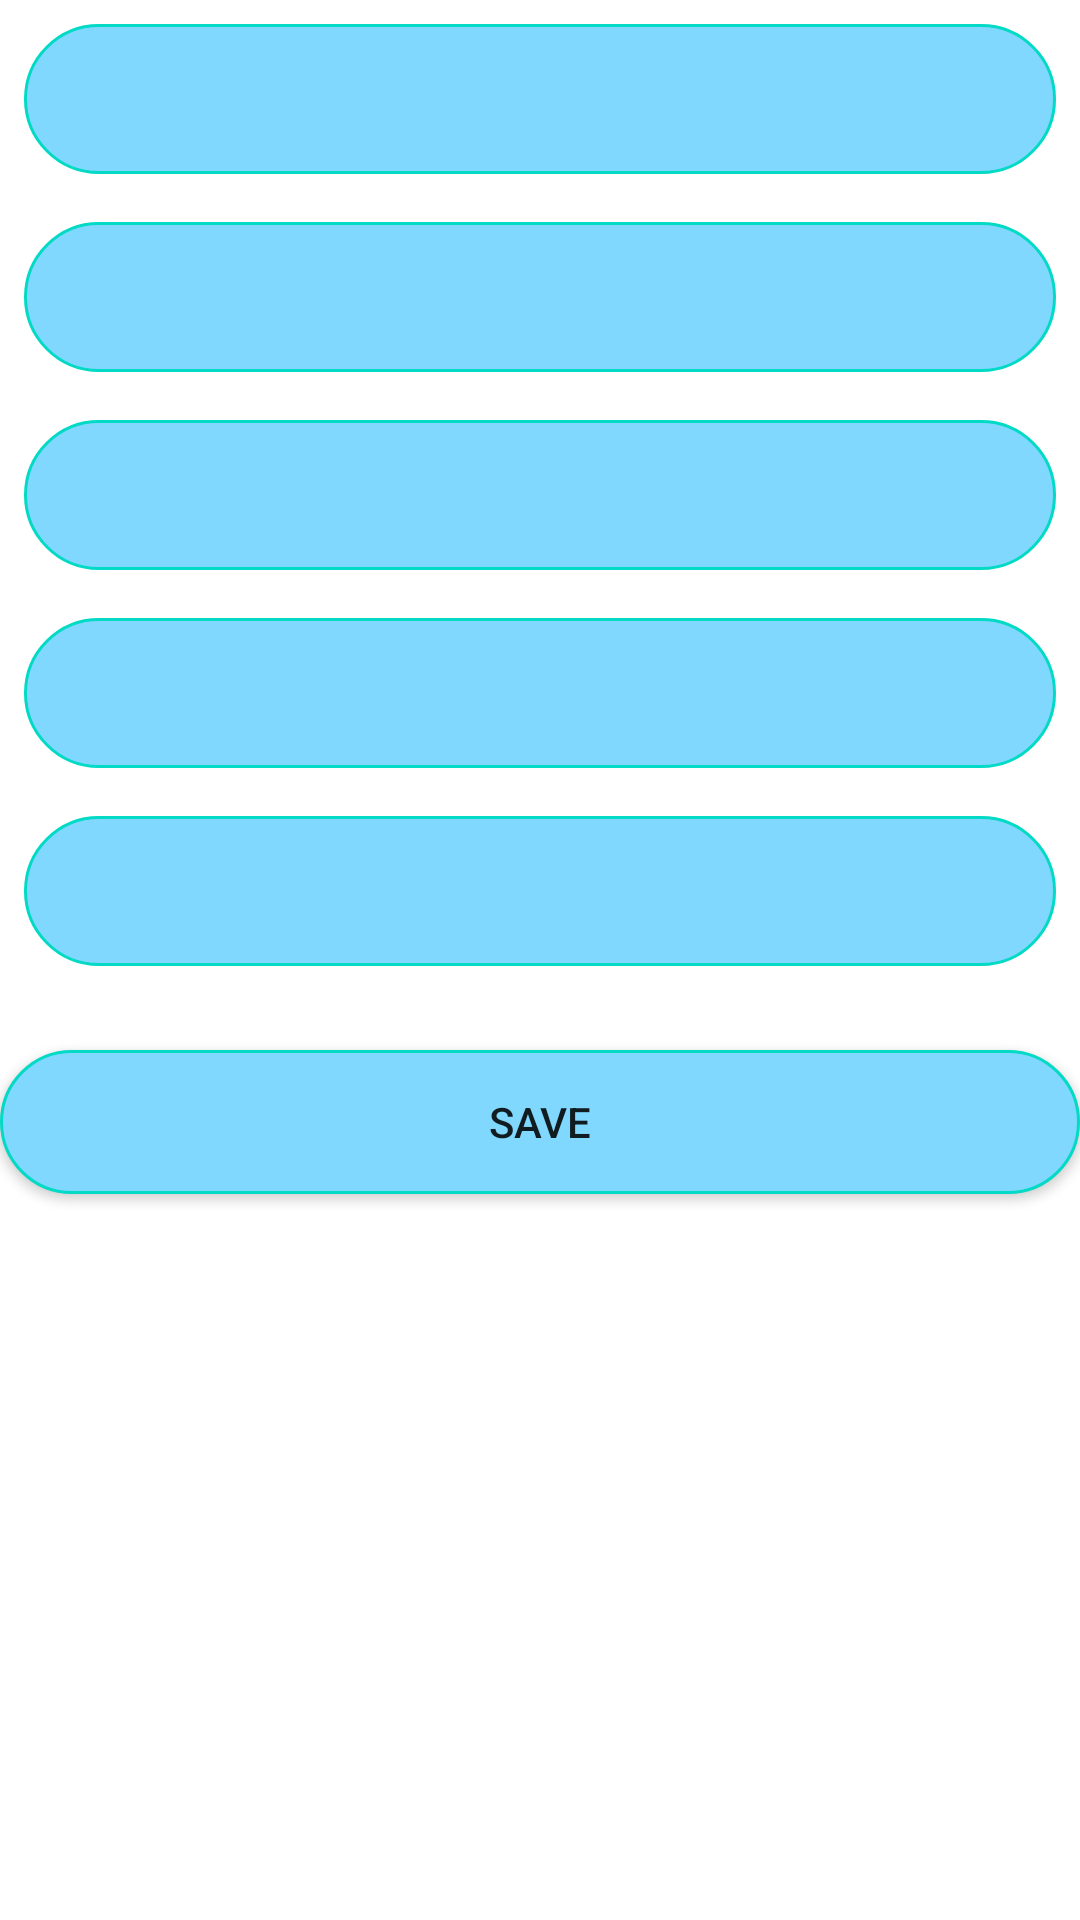

Reconstruct the res/layout file that produces this screen, plus the resources it refers to.
<!-- AndroidManifest.xml: application theme Theme.HW9_Q2 -->
<!-- res/layout/fragment_second.xml -->
<?xml version="1.0" encoding="utf-8"?>
<LinearLayout xmlns:android="http://schemas.android.com/apk/res/android"
    xmlns:tools="http://schemas.android.com/tools"
    android:layout_width="match_parent"
    android:layout_height="match_parent"
    android:orientation="vertical"
    tools:context=".SecondFragment">
    <TextView
        android:id="@+id/viewName"
        android:layout_width="match_parent"
        android:layout_height="50dp"
        android:layout_margin="8dp"
        android:background="@drawable/shape"
        android:gravity="center"
        />

    <TextView
        android:id="@+id/viewUserName"
        android:layout_width="match_parent"
        android:layout_height="50dp"
        android:layout_margin="8dp"
        android:gravity="center"
        android:background="@drawable/shape"
        />

    <TextView
        android:id="@+id/viewEmail"
        android:layout_width="match_parent"
        android:layout_height="50dp"
        android:layout_margin="8dp"
        android:gravity="center"
        android:background="@drawable/shape"
         />

    <TextView
        android:id="@+id/viewpassword"
        android:layout_width="match_parent"
        android:layout_height="50dp"
        android:layout_margin="8dp"
        android:gravity="center"
        android:background="@drawable/shape"
        />
    <TextView
        android:id="@+id/viewgender"
        android:layout_width="match_parent"
        android:layout_height="50dp"
        android:layout_margin="8dp"
        android:gravity="center"
        android:background="@drawable/shape"
        />

    <Button
        android:id="@+id/save"
        android:layout_width="match_parent"
        android:layout_height="wrap_content"
        android:text="save"
        android:layout_marginTop="20dp"
        android:background="@drawable/shape"/>

</LinearLayout>
<!-- resources referenced by this layout -->
<resources>
  <!-- drawable shape (drawable) -->
  <?xml version="1.0" encoding="utf-8"?>
  <shape
      xmlns:android="http://schemas.android.com/apk/res/android"
      android:shape="rectangle">
  
      <stroke
          android:color="@color/teal_200"
          android:width="1dp"/>
      <corners
          android:radius="190dp"/>
      <solid
          android:color="#80D8FF"/>
  
  
  </shape>
  <style name="Theme.HW9_Q2" parent="Theme.MaterialComponents.DayNight.DarkActionBar">
          
          <item name="colorPrimary">@color/purple_500</item>
          <item name="colorPrimaryVariant">@color/purple_700</item>
          <item name="colorOnPrimary">@color/white</item>
          
          <item name="colorSecondary">@color/teal_200</item>
          <item name="colorSecondaryVariant">@color/teal_700</item>
          <item name="colorOnSecondary">@color/black</item>
          
          <item name="android:statusBarColor" tools:targetApi="l">?attr/colorPrimaryVariant</item>
          
      </style>
  <!-- not gathered from this repository: default colours our renderer supplied (Android Studio template values) -->
  <color name="purple_500">#FF6200EE</color>
  <color name="purple_700">#FF3700B3</color>
  <color name="teal_200">#FF03DAC5</color>
  <color name="teal_700">#FF018786</color>
  <color name="black">#FF000000</color>
  <color name="white">#FFFFFFFF</color>
</resources>
